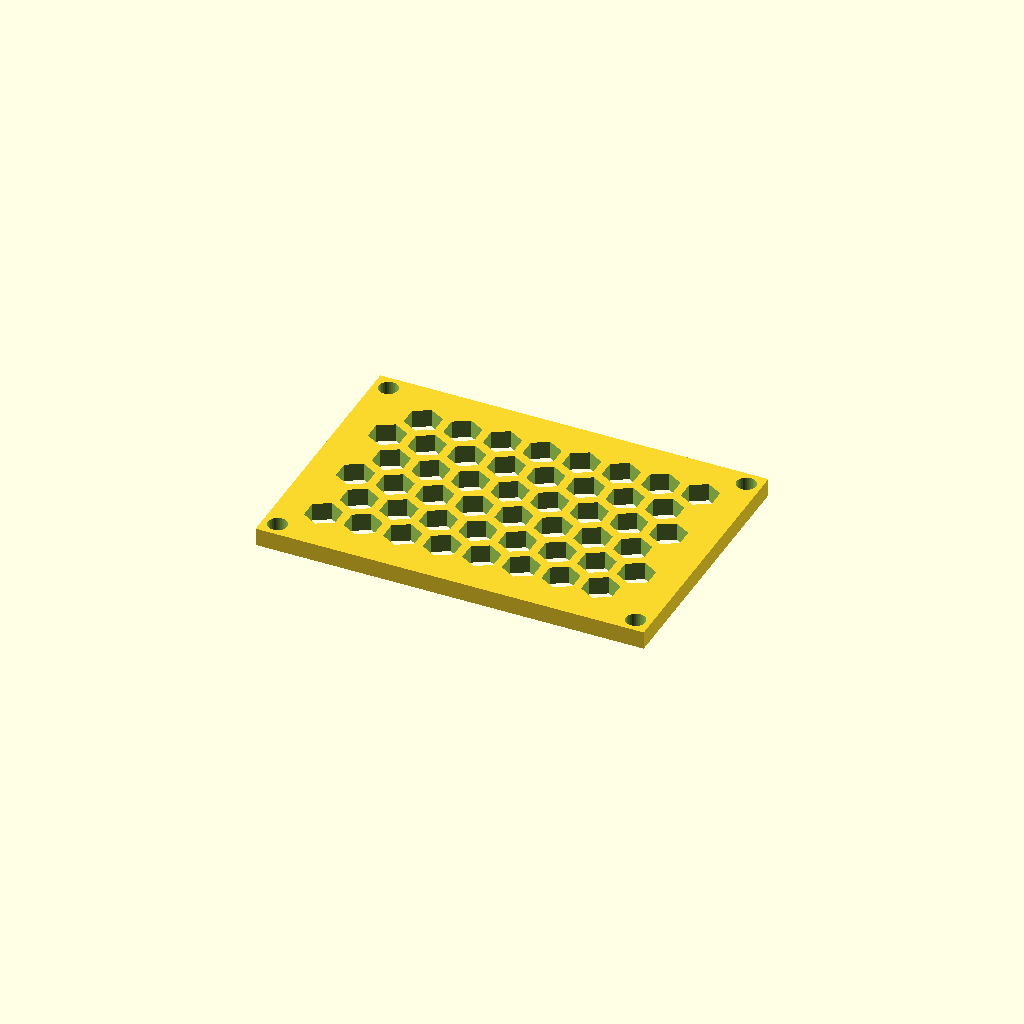
Cell 1: the model at its default parameters.
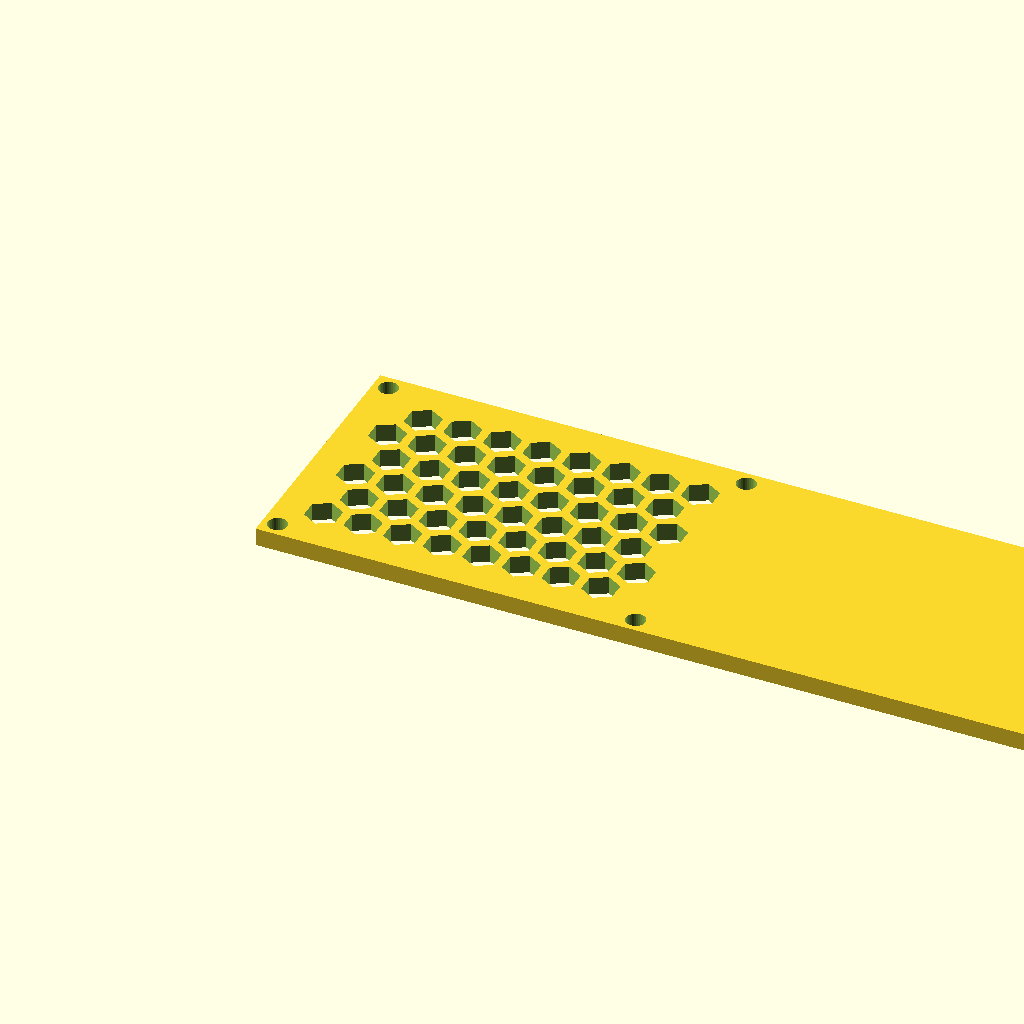
Cell 2: panel_w = 216.82 (everything else at default).
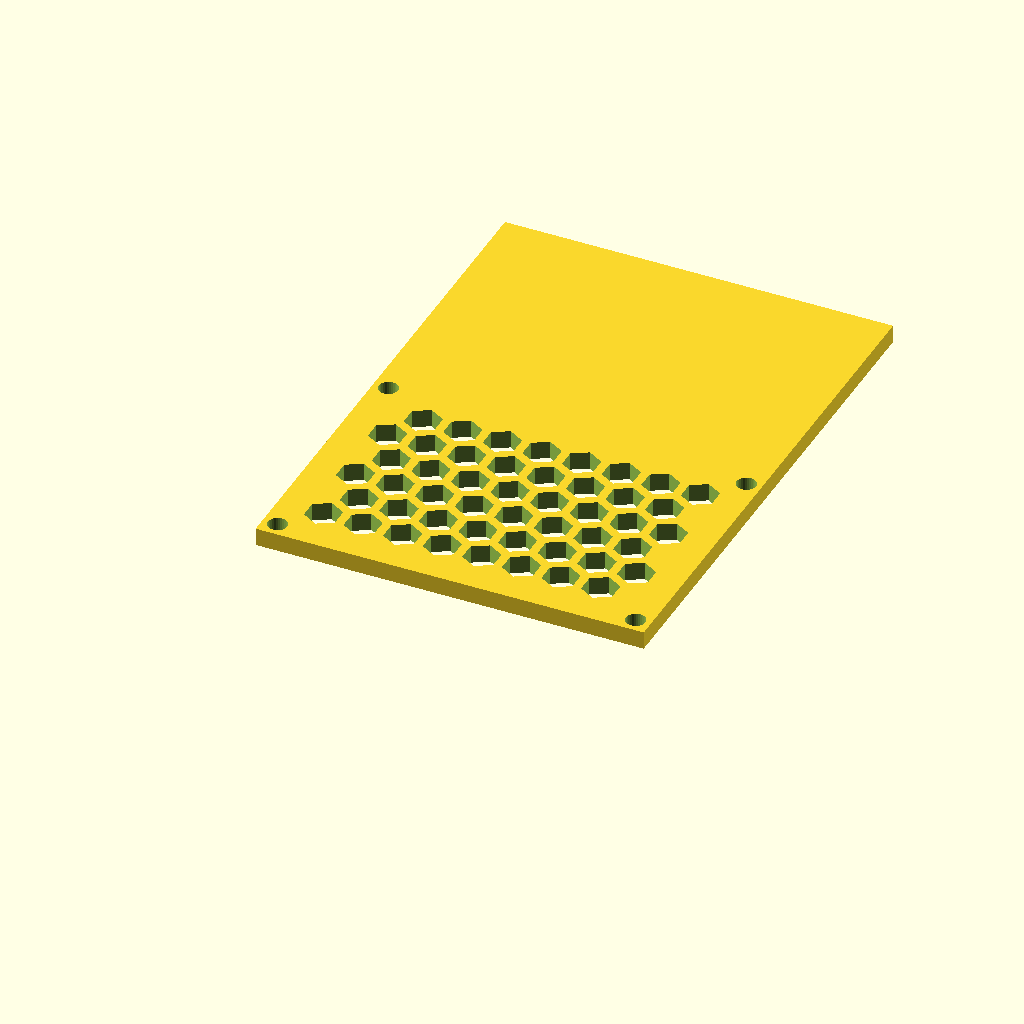
Cell 3: the same model with panel_d = 149.38.
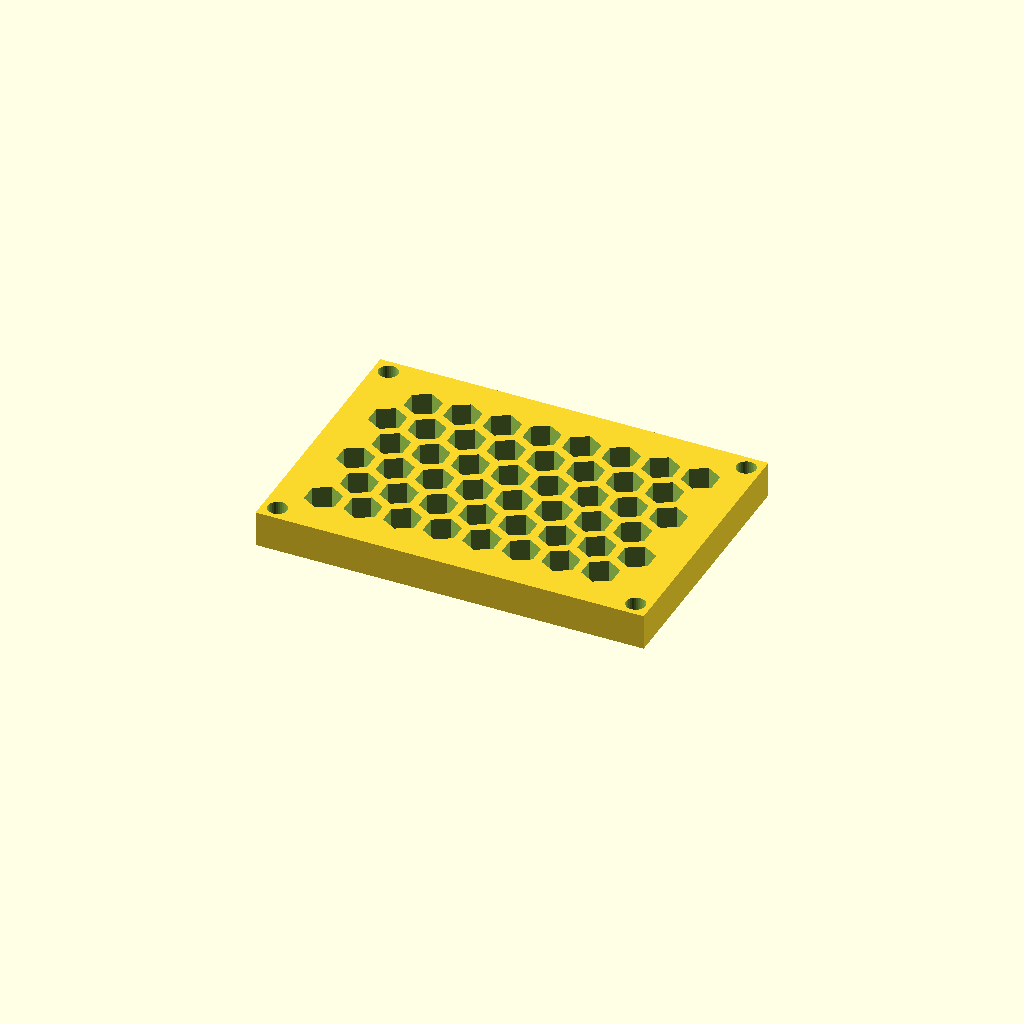
Cell 4: thick = 10 (everything else at default).
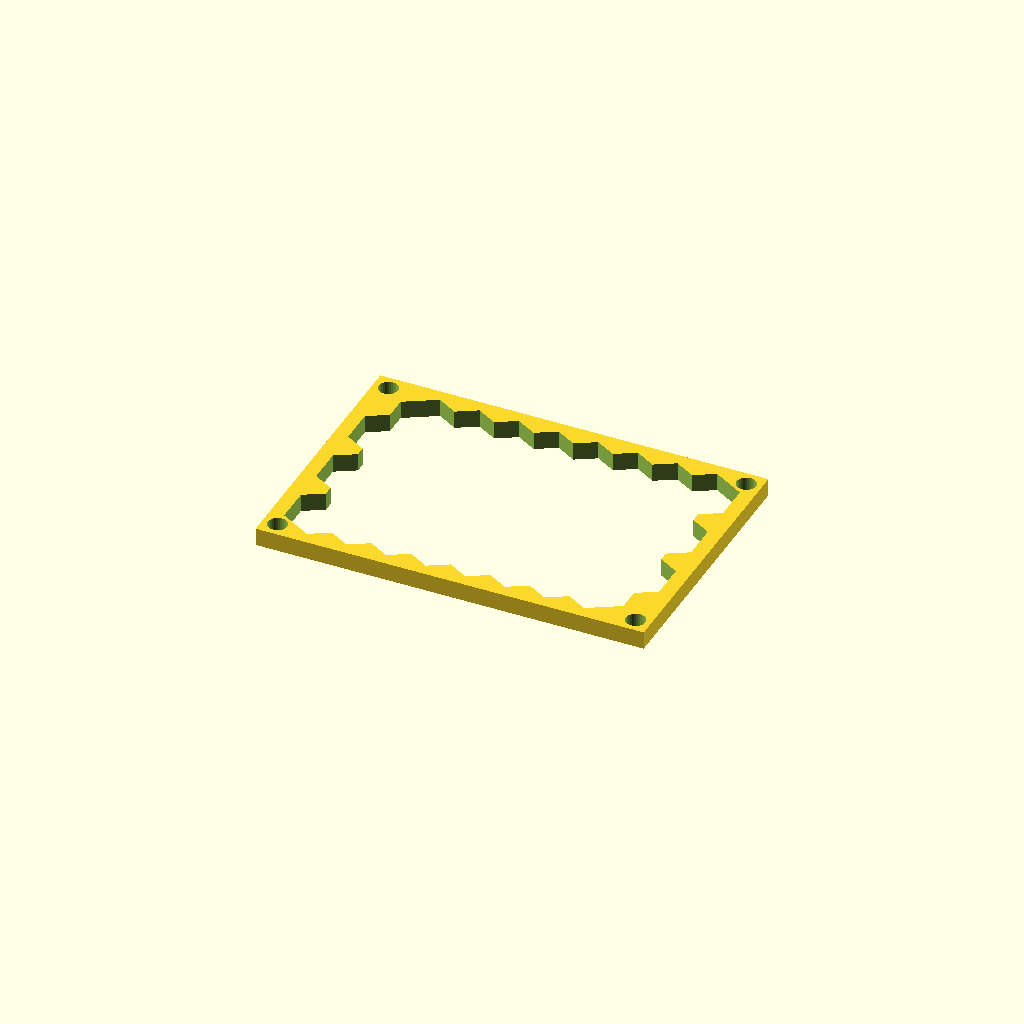
Cell 5 — cell_r set to 10, the other parameters unchanged.
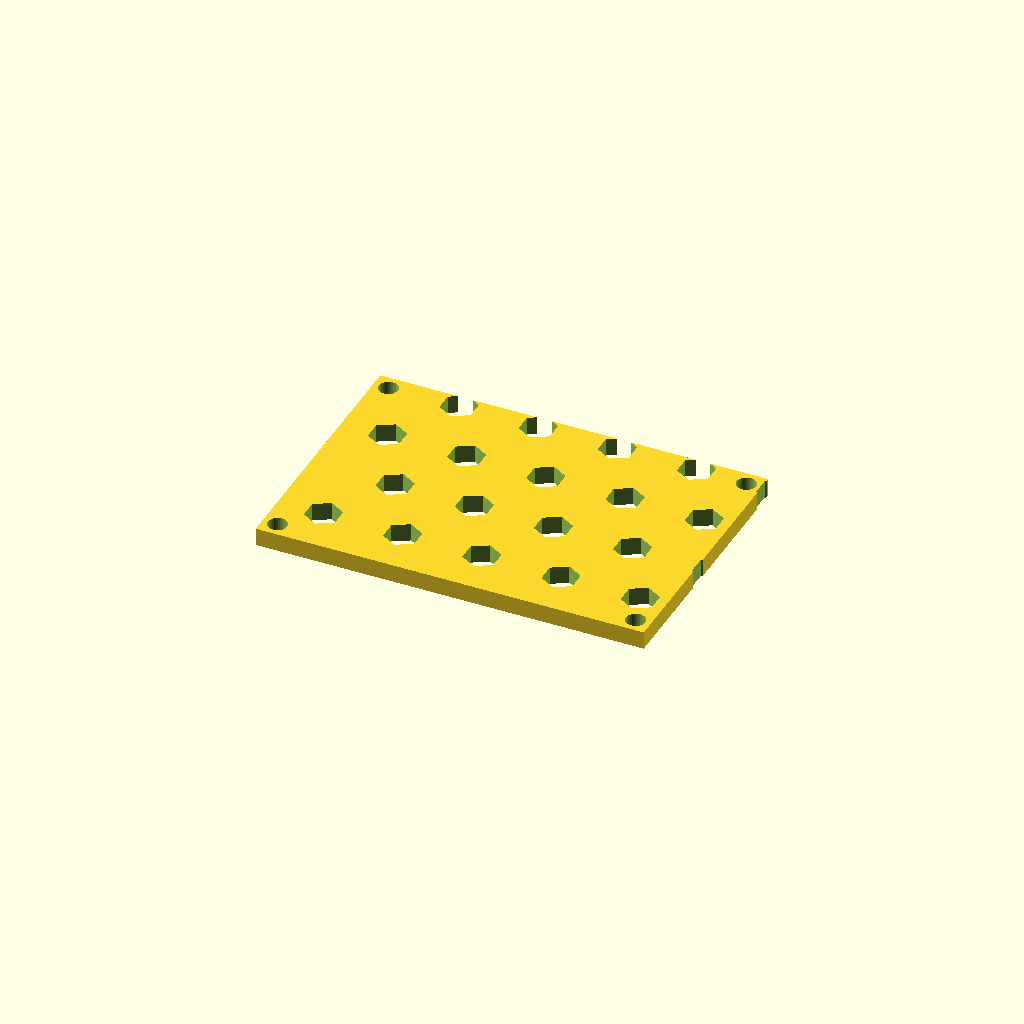
Cell 6: the same model with pitch = 22.12.
All cells are drawn from one camera (rotation 55°, 0°, 25°, orthographic, colour scheme Cornfield), so only the parameter changes between them.
OpenSCAD source file optional_data/data/gen3/hexlattices/part_0071.scad:
$fn = 32;

// ----------------------------------------------------------------------
// Honeycomb panel: 108.41 x 74.69 mm, 48 cells of 10 mm
// ----------------------------------------------------------------------

// --- parameters (mm) ---
panel_w = 108.41;         // panel width
panel_d = 74.69;          // panel depth
thick = 5;                // panel thickness
cell_r = 5;               // hex cell circumradius
pitch = 11.06;            // hex cell pitch (centre to centre)
web = 2.4;                // web between the cells
columns = 8;              // columns of cells
rows = 6;                 // rows of cells
cell_count = 48;          // total cells
shift_x = 12.73;          // first cell offset in x
shift_y = 13.4;           // first cell offset in y
mount_d = 5.4;            // corner mounting holes
hole_off = 4.2;           // mounting hole offset from the corners

difference() {
  union() {
    cube([panel_w, panel_d, thick]);
  }
  /* hexagonal cells, point-up, cut right through the plate */
  for (row = [0 : rows - 1]) {
    for (col = [0 : columns - 1]) {
      translate([shift_x + col * pitch + (row % 2) * pitch / 2, shift_y + row * pitch * 0.866025, -2.5]) rotate([0, 0, 30]) cylinder(h = thick + 5, d = 2 * cell_r, $fn = 6);
    }
  }
  /* corner mounting holes, clear of the outer cell web */
  translate([4.2, 4.2, -2.5]) cylinder(h = thick + 5, d = mount_d);
  translate([104.21, 4.2, -2.5]) cylinder(h = thick + 5, d = mount_d);
  translate([4.2, 70.49, -2.5]) cylinder(h = thick + 5, d = mount_d);
  translate([104.21, 70.49, -2.5]) cylinder(h = thick + 5, d = mount_d);
}
Parameter table extracted from the source (name, type, default, range or options):
panel_w: number, default 108.41
panel_d: number, default 74.69
thick: number, default 5
cell_r: number, default 5
pitch: number, default 11.06
web: number, default 2.4
columns: number, default 8
rows: number, default 6
cell_count: number, default 48
shift_x: number, default 12.73
shift_y: number, default 13.4
mount_d: number, default 5.4
hole_off: number, default 4.2
